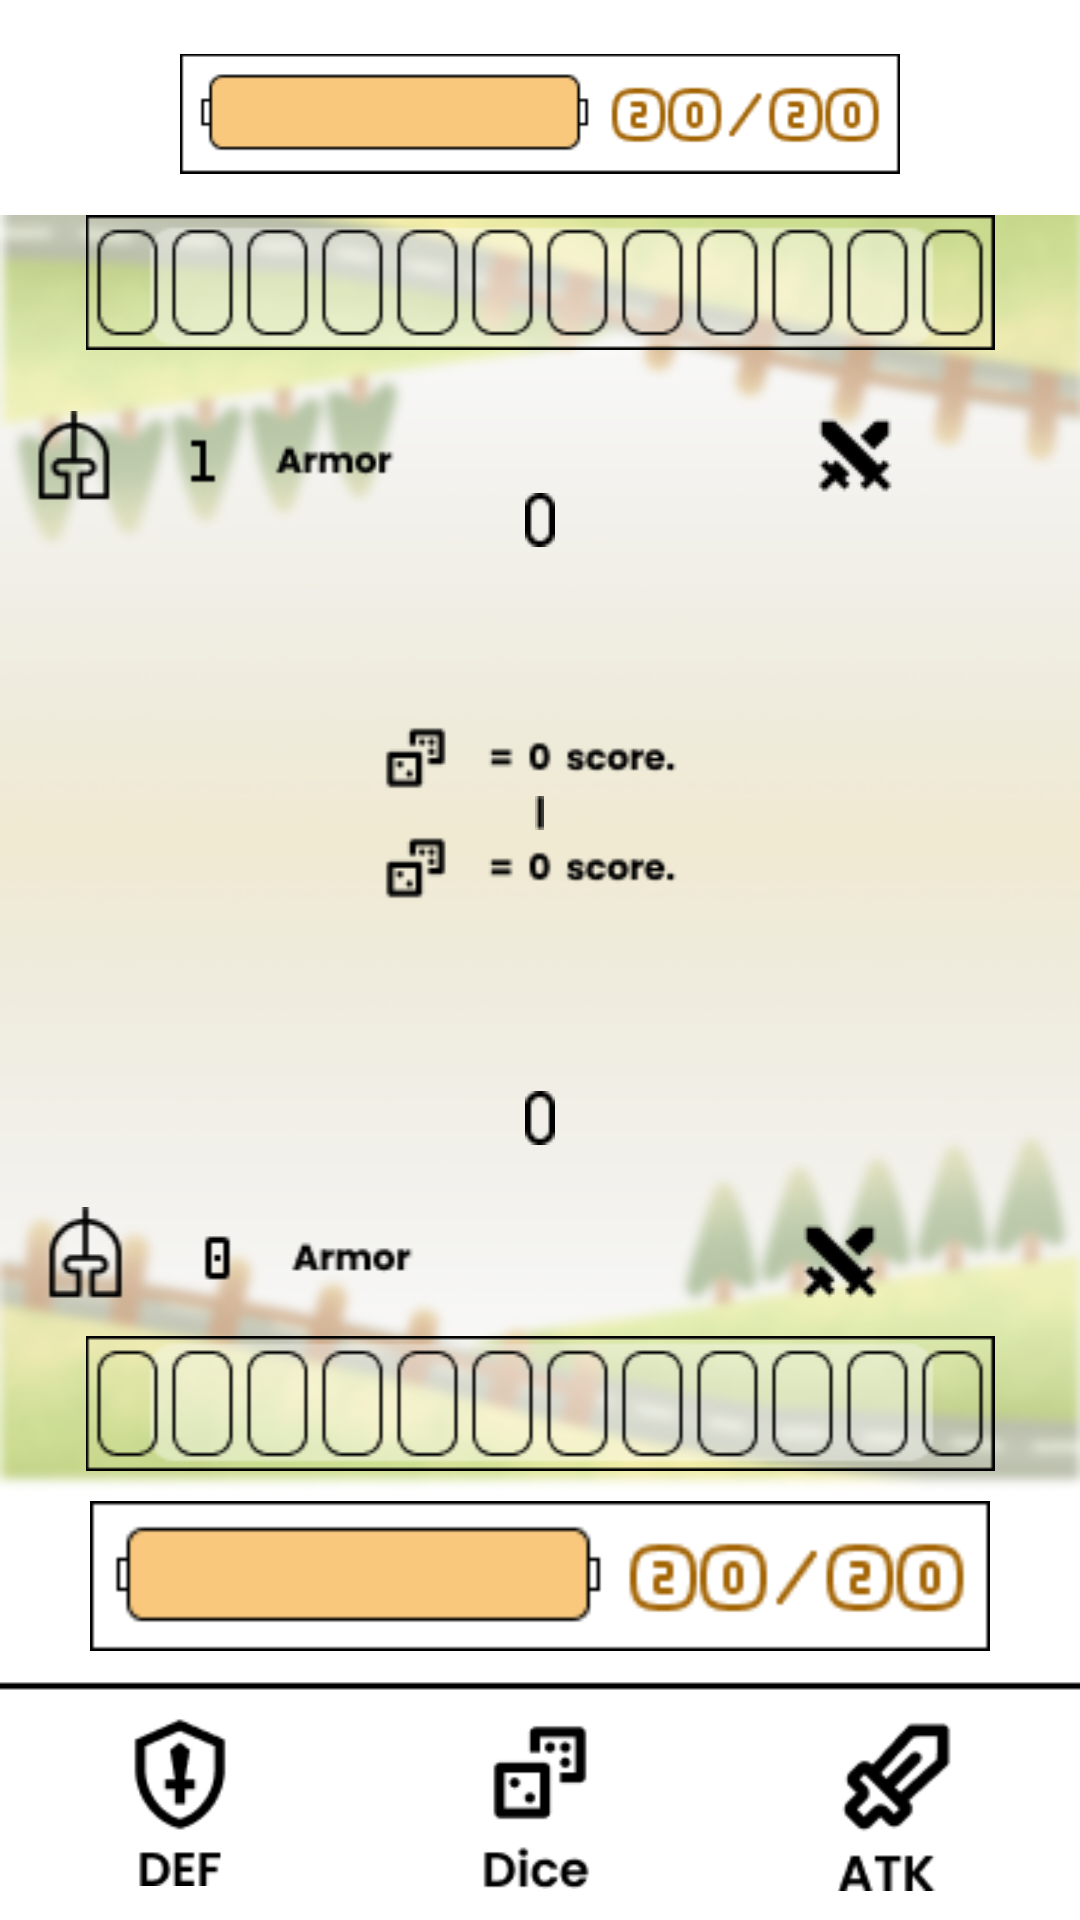

This screen was rendered from an Android layout file. Write that file and the resources it references.
<!-- AndroidManifest.xml: application theme Theme.Game_01 -->
<!-- res/layout/activity_medium.xml -->
<?xml version="1.0" encoding="utf-8"?>
<LinearLayout xmlns:android="http://schemas.android.com/apk/res/android"
    xmlns:app="http://schemas.android.com/apk/res-auto"
    xmlns:tools="http://schemas.android.com/tools"
    android:layout_width="match_parent"
    android:layout_height="match_parent"
    android:orientation="vertical"
    android:background="@drawable/background_medium"
    tools:context=".Medium">

    <LinearLayout
        android:layout_width="match_parent"
        android:layout_height="match_parent"
        android:layout_weight="1.6"
        android:orientation="horizontal"></LinearLayout>

    <LinearLayout
        android:id="@+id/statusem"
        android:layout_width="match_parent"
        android:layout_height="match_parent"
        android:layout_weight="1"
        android:orientation="vertical">

        <LinearLayout
            android:layout_width="match_parent"
            android:layout_height="match_parent"
            android:layout_weight="4"
            android:orientation="vertical">

            <ImageView
                android:id="@+id/EmLP"
                android:layout_width="match_parent"
                android:layout_height="wrap_content"
                android:layout_alignParentLeft="true"
                android:layout_gravity="center"
                android:layout_weight="0.5"
                android:adjustViewBounds="true"
                android:background="@color/white"
                android:maxWidth="800dp"
                android:maxHeight="120dp"
                android:paddingStart="60dp"
                android:paddingTop="4dp"
                android:paddingEnd="60dp"
                android:scaleType="fitCenter"
                app:srcCompat="@drawable/twentyhpm" />

        </LinearLayout>

        <LinearLayout
            android:layout_width="match_parent"
            android:layout_height="match_parent"
            android:layout_weight="1.7"
            android:orientation="vertical">

            <ImageView
                android:id="@+id/STEMBAR"
                android:layout_width="match_parent"
                android:layout_height="wrap_content"
                android:layout_gravity="center"
                android:layout_marginBottom="10dp"
                android:layout_weight="0"
                app:srcCompat="@drawable/dicezero" />

            <LinearLayout
                android:layout_width="match_parent"
                android:layout_height="match_parent"
                android:layout_weight="1"
                android:orientation="horizontal">

                <ImageView
                    android:id="@+id/imageView30"
                    android:layout_width="match_parent"
                    android:layout_height="wrap_content"
                    android:layout_margin="10dp"
                    android:layout_weight="0.5"
                    app:srcCompat="@drawable/ammor1" />

                <ImageView
                    android:id="@+id/StatDiceEm"
                    android:layout_width="60dp"
                    android:layout_height="wrap_content"
                    android:layout_gravity="center"
                    android:layout_marginBottom="10dp"
                    android:layout_weight="0"
                    app:srcCompat="@drawable/zero" />

                <ImageView
                    android:id="@+id/modeEm2"
                    android:layout_width="match_parent"
                    android:layout_height="wrap_content"
                    android:layout_margin="10dp"
                    android:layout_weight="0.5"
                    app:srcCompat="@drawable/atk" />
            </LinearLayout>

        </LinearLayout>

    </LinearLayout>

    <LinearLayout
        android:id="@+id/field"
        android:layout_width="match_parent"
        android:layout_height="match_parent"
        android:layout_weight="1.4"
        android:orientation="vertical">

        <ImageView
            android:id="@+id/Dicestem"
            android:layout_width="match_parent"
            android:layout_height="wrap_content"
            android:layout_weight="1"
            app:srcCompat="@drawable/scorezero" />

        <ImageView
            android:id="@+id/winorlose"
            android:layout_width="wrap_content"
            android:layout_height="wrap_content"
            android:layout_gravity="center"
            android:layout_weight="1"
            app:srcCompat="@drawable/space" />

        <ImageView
            android:id="@+id/Dicest"
            android:layout_width="match_parent"
            android:layout_height="wrap_content"
            android:layout_weight="1"
            app:srcCompat="@drawable/scorezero" />

        <TextView
            android:id="@+id/AlertTextView"
            android:layout_width="wrap_content"
            android:layout_height="wrap_content"
            android:layout_weight="1" />

    </LinearLayout>

    <LinearLayout
        android:id="@+id/status"
        android:layout_width="match_parent"
        android:layout_height="match_parent"
        android:layout_weight="1"
        android:orientation="vertical">

        <LinearLayout
            android:layout_width="match_parent"
            android:layout_height="match_parent"
            android:layout_weight="1"
            android:orientation="vertical">

            <LinearLayout
                android:layout_width="match_parent"
                android:layout_height="match_parent"
                android:layout_weight="1"
                android:orientation="vertical">

                <LinearLayout
                    android:layout_width="match_parent"
                    android:layout_height="match_parent"
                    android:layout_weight="1"
                    android:orientation="horizontal">

                    <ImageView
                        android:id="@+id/imageView3"
                        android:layout_width="match_parent"
                        android:layout_height="wrap_content"
                        android:layout_gravity="bottom"
                        android:layout_margin="10dp"
                        android:layout_marginTop="100dp"
                        android:layout_weight="1"
                        app:srcCompat="@drawable/ammor0" />

                    <ImageView
                        android:id="@+id/StatDice"
                        android:layout_width="40dp"
                        android:layout_height="wrap_content"
                        android:layout_gravity="center"
                        android:layout_marginBottom="10dp"
                        android:layout_weight="0"
                        android:paddingTop="10dp"
                        android:paddingBottom="10dp"
                        app:srcCompat="@drawable/zero" />

                    <ImageView
                        android:id="@+id/mode2"
                        android:layout_width="match_parent"
                        android:layout_height="wrap_content"
                        android:layout_gravity="bottom|center_vertical"
                        android:layout_margin="10dp"
                        android:layout_weight="1"
                        app:srcCompat="@drawable/atk" />

                </LinearLayout>

                <ImageView
                    android:id="@+id/STBAR"
                    android:layout_width="match_parent"
                    android:layout_height="wrap_content"
                    android:layout_gravity="center"
                    android:layout_marginBottom="10dp"
                    android:layout_weight="0"
                    app:srcCompat="@drawable/dicezero" />

            </LinearLayout>

        </LinearLayout>

        <LinearLayout
            android:layout_width="match_parent"
            android:layout_height="match_parent"
            android:layout_weight="3"
            android:orientation="vertical">

            <ImageView
                android:id="@+id/LP"
                android:layout_width="match_parent"
                android:layout_height="wrap_content"
                android:layout_alignParentLeft="true"
                android:layout_gravity="center"
                android:layout_weight="0.5"
                android:adjustViewBounds="true"
                android:background="@color/white"
                android:maxWidth="800dp"
                android:maxHeight="120dp"
                android:paddingBottom="10dp"
                android:scaleType="fitCenter"
                app:srcCompat="@drawable/twentyhpm" />
        </LinearLayout>

    </LinearLayout>

    <LinearLayout
        android:layout_width="match_parent"
        android:layout_height="match_parent"
        android:layout_weight="1.4"
        android:gravity="center"
        android:orientation="horizontal">

        <ImageButton
            android:id="@+id/DEF"
            android:layout_width="match_parent"
            android:layout_height="57dp"
            android:layout_alignParentLeft="true"
            android:layout_gravity="center"
            android:layout_margin="20dp"
            android:layout_weight="1"
            android:adjustViewBounds="true"
            android:background="@color/white"
            android:maxWidth="1000dp"
            android:maxHeight="420dp"
            android:scaleType="fitCenter"
            app:srcCompat="@drawable/savebtn"
            tools:ignore="SpeakableTextPresentCheck,SpeakableTextPresentCheck,SpeakableTextPresentCheck" />

        <ImageButton
            android:id="@+id/Dice"
            android:layout_width="match_parent"
            android:layout_height="59dp"
            android:layout_alignParentLeft="true"
            android:layout_gravity="center"
            android:layout_margin="20dp"
            android:layout_weight="1"
            android:adjustViewBounds="true"
            android:background="@color/white"
            android:maxWidth="800dp"
            android:maxHeight="120dp"
            android:scaleType="fitCenter"

            app:srcCompat="@drawable/dicebtn"
            tools:ignore="SpeakableTextPresentCheck,SpeakableTextPresentCheck,SpeakableTextPresentCheck,TouchTargetSizeCheck,TouchTargetSizeCheck,TouchTargetSizeCheck" />

        <ImageButton
            android:id="@+id/ATK"
            android:layout_width="match_parent"
            android:layout_height="60dp"
            android:layout_alignParentLeft="true"
            android:layout_gravity="center"
            android:layout_margin="20dp"
            android:layout_weight="1"
            android:adjustViewBounds="true"
            android:background="@color/white"
            android:maxWidth="800dp"
            android:maxHeight="120dp"
            android:scaleType="fitCenter"

            app:srcCompat="@drawable/atkbtn"
            tools:ignore="SpeakableTextPresentCheck,SpeakableTextPresentCheck,SpeakableTextPresentCheck" />
    </LinearLayout>

</LinearLayout>
<!-- resources referenced by this layout -->
<resources>
  <color name="white">#FFFFFFFF</color>
  <!-- drawable ammor0: png bitmap (drawable, 995 bytes) -->
  <!-- drawable ammor1: png bitmap (drawable, 967 bytes) -->
  <!-- drawable atk: png bitmap (drawable, 354 bytes) -->
  <!-- drawable atkbtn: png bitmap (drawable, 1010 bytes) -->
  <!-- drawable background_medium: png bitmap (drawable, 70440 bytes) -->
  <!-- drawable dicebtn: png bitmap (drawable, 1049 bytes) -->
  <!-- drawable dicezero: png bitmap (drawable, 602 bytes) -->
  <!-- drawable savebtn: png bitmap (drawable, 1044 bytes) -->
  <!-- drawable scorezero: png bitmap (drawable, 817 bytes) -->
  <!-- drawable space: png bitmap (drawable, 157 bytes) -->
  <!-- drawable twentyhpm: png bitmap (drawable, 1619 bytes) -->
  <!-- drawable zero: png bitmap (drawable, 236 bytes) -->
  <style name="Theme.Game_01" parent="Theme.MaterialComponents.DayNight.DarkActionBar">
          
          <item name="colorPrimary">@color/pink</item>
          <item name="colorPrimaryVariant">@color/purple_700</item>
          <item name="colorOnPrimary">@color/white</item>
          <item name="titleTextColor">@color/black</item>
  
          
          <item name="colorSecondary">@color/teal_200</item>
          <item name="colorSecondaryVariant">@color/teal_700</item>
          <item name="colorOnSecondary">@color/black</item>
          
          <item name="android:statusBarColor" tools:targetApi="l">?attr/colorPrimaryVariant</item>
          
      </style>
  <color name="pink">#EF7D51</color>
  <color name="purple_700">#FF3700B3</color>
  <color name="black">#FF000000</color>
  <color name="teal_200">#FF03DAC5</color>
  <color name="teal_700">#FF018786</color>
</resources>
